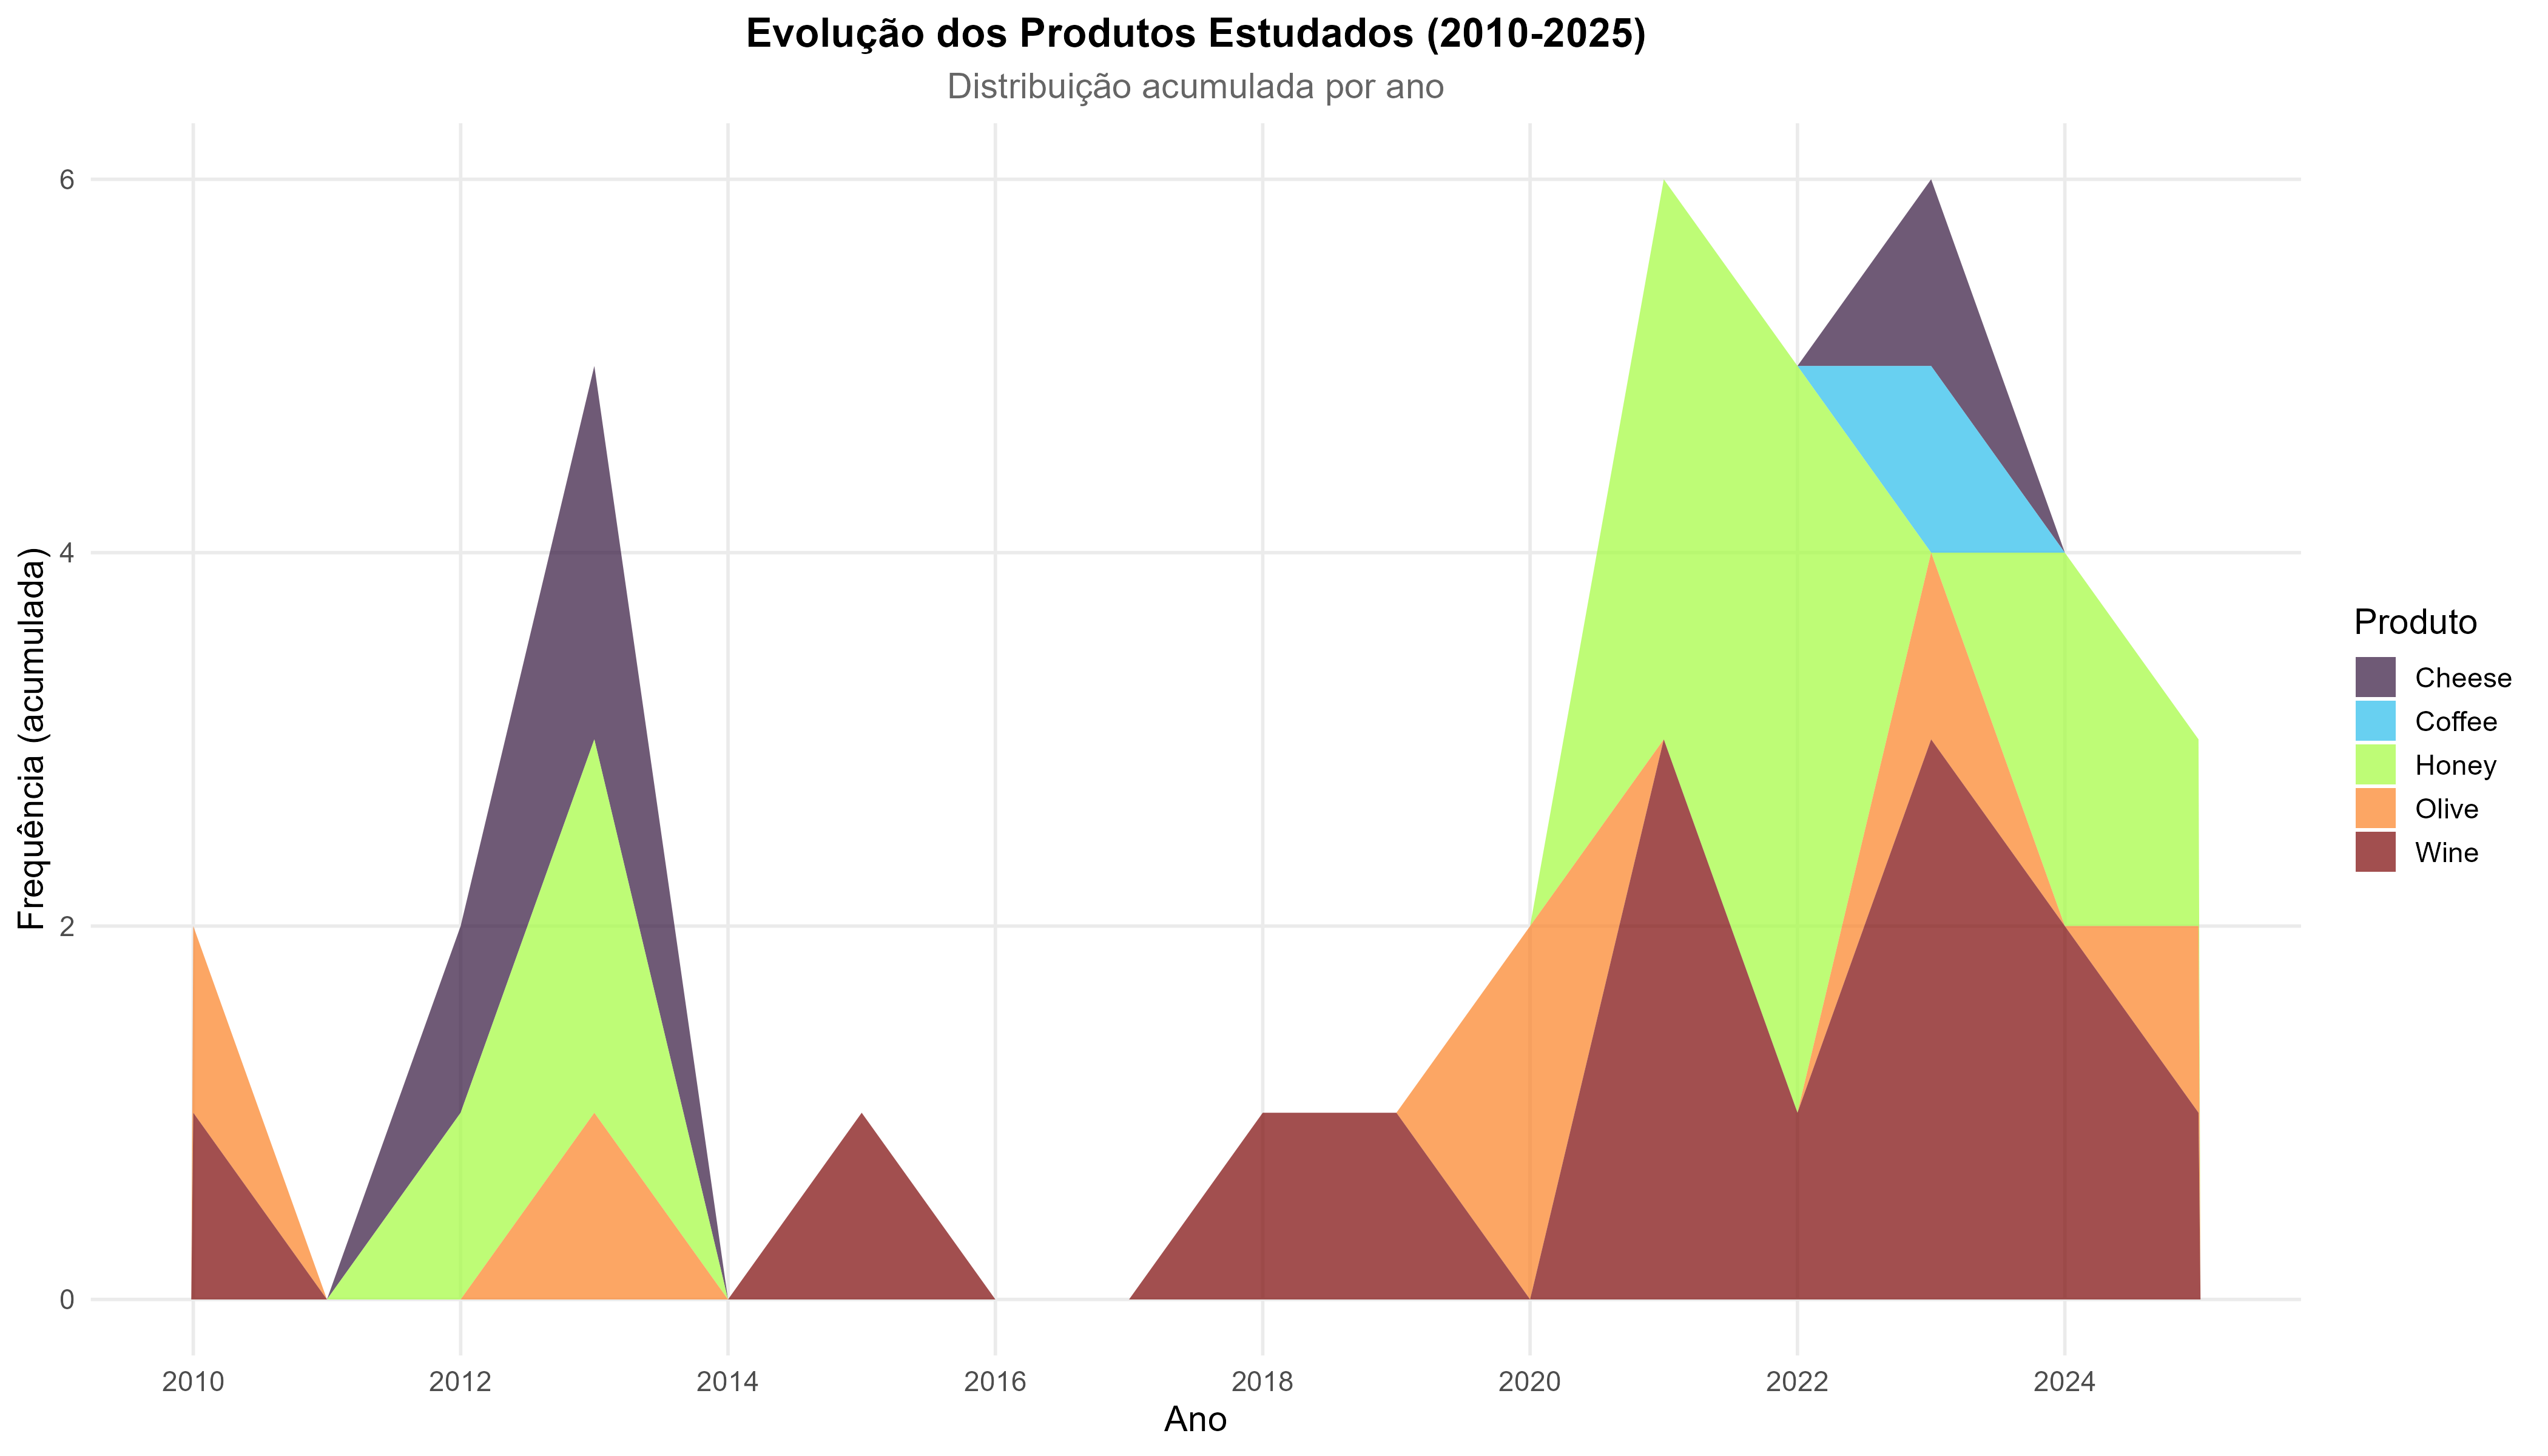

The data file committed next to this chart (first rows):
Ano, Wine, Coffee, Olive, Honey, Cheese
2010, 1, 0, 1, 0, 0
2011, 0, 0, 0, 0, 0
2012, 0, 0, 0, 1, 1
2013, 0, 0, 1, 2, 2
2014, 0, 0, 0, 0, 0
2015, 1, 0, 0, 0, 0
2016, 0, 0, 0, 0, 0
2017, 0, 0, 0, 0, 0
2018, 1, 0, 0, 0, 0
2019, 1, 0, 0, 0, 0
2020, 0, 0, 2, 0, 0
2021, 3, 0, 0, 3, 0
2022, 1, 0, 0, 4, 0
2023, 3, 1, 1, 0, 1
2024, 2, 0, 0, 2, 0
2025, 1, 0, 1, 1, 0
